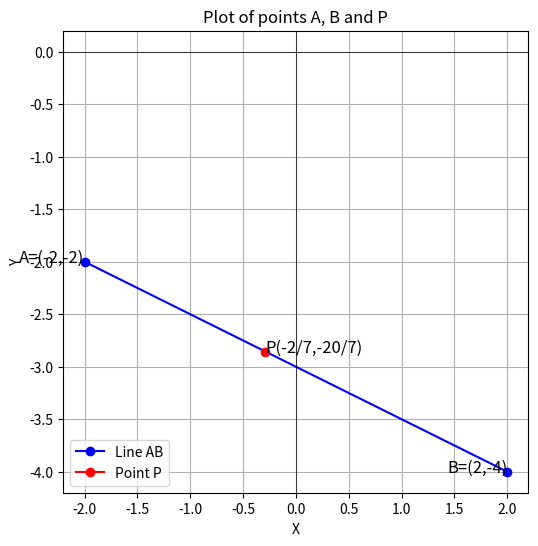

Here is the Python script that generated this plot:
import matplotlib.pyplot as plt

A = (-2, -2)
B = (2, -4)
P = (-0.29, -2.86)

plt.figure(figsize=(6, 6))
plt.plot([A[0], B[0]], [A[1], B[1]], 'bo-', label="Line AB")
plt.plot(P[0], P[1], 'ro-',label="Point P")

plt.text(A[0], A[1], 'A=(-2,-2)', fontsize=12,ha='right')
plt.text(B[0], B[1], 'B=(2,-4)', fontsize=12, ha='right')
plt.text(P[0], P[1], 'P(-2/7,-20/7)', fontsize=12, ha='left')

plt.xlabel('X')
plt.ylabel('Y')
plt.title('Plot of points A, B and P')
plt.axhline(0, color='black', linewidth=0.5)
plt.axvline(0, color='black', linewidth=0.5)
plt.grid(True)
plt.legend()
plt.savefig('Fig.pdf')

